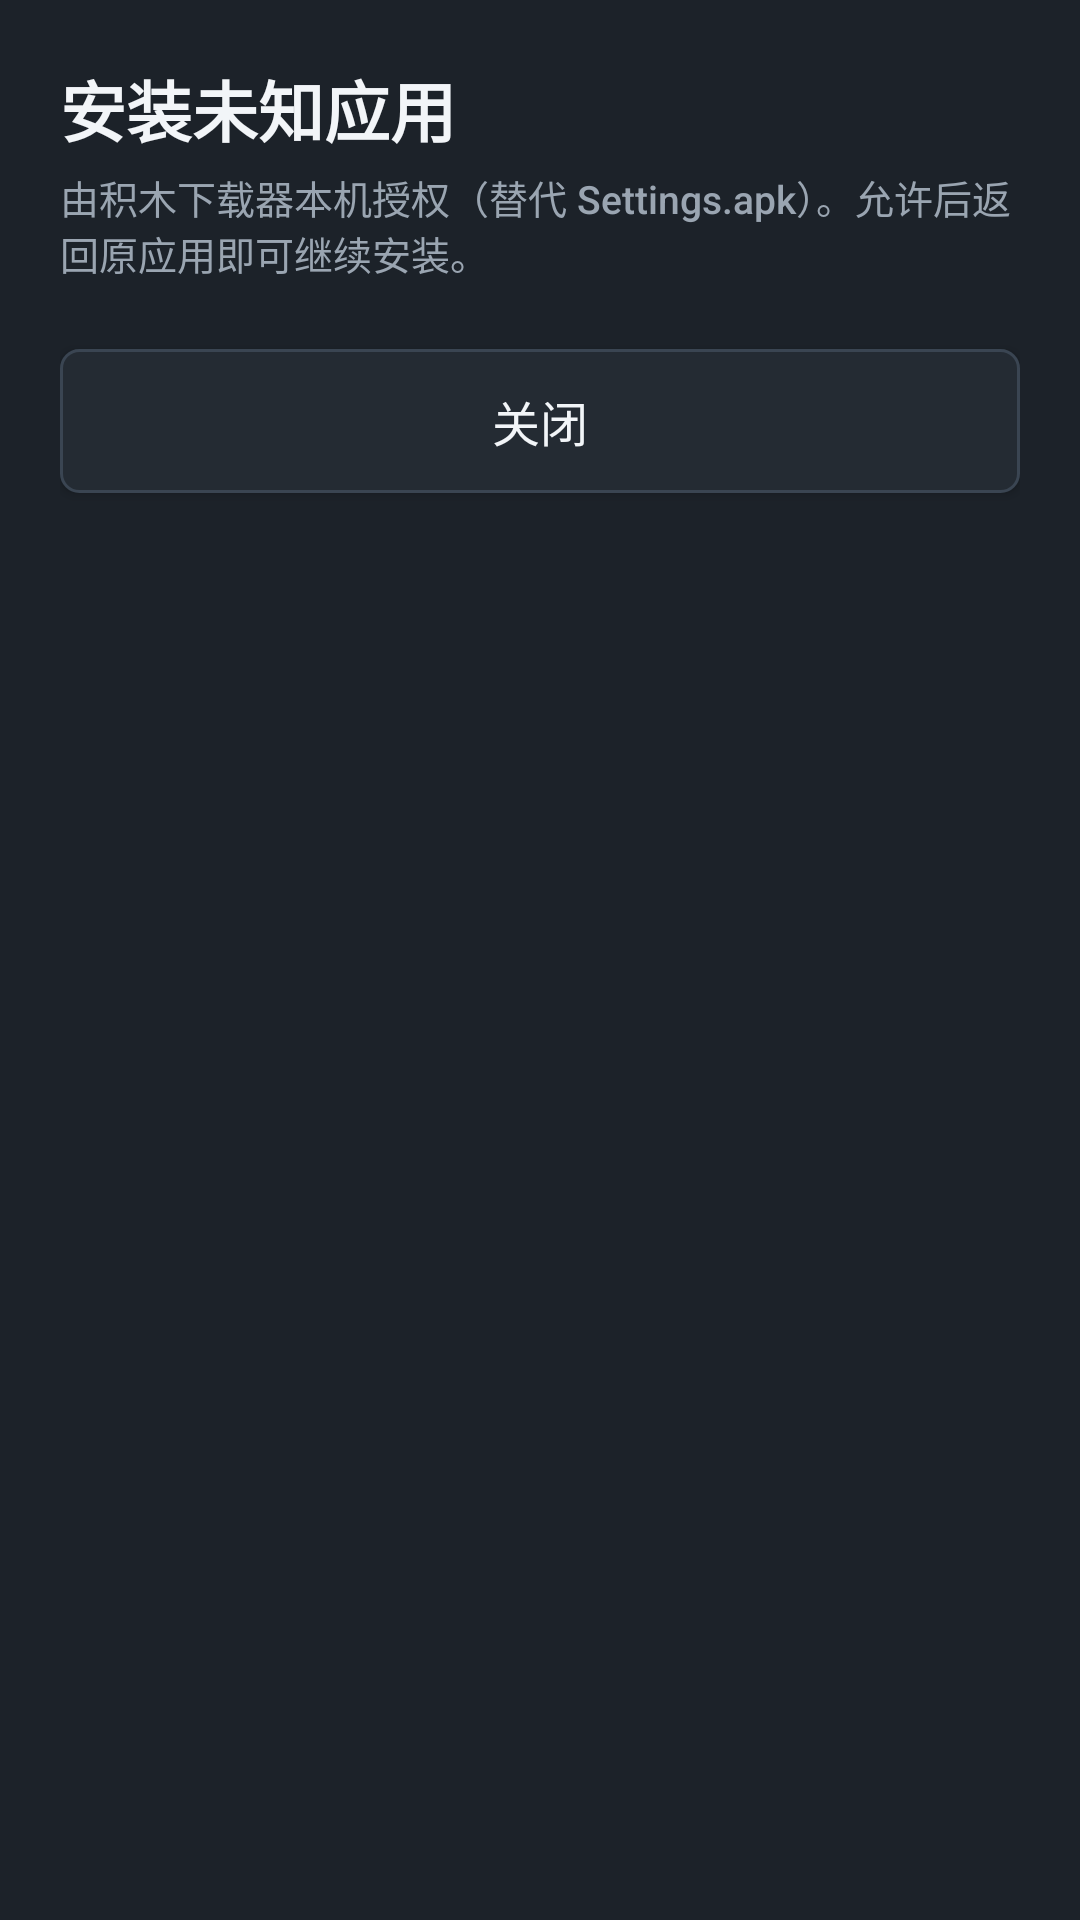

Layout XML and referenced resources for this Android screen:
<!-- AndroidManifest.xml: application theme Theme.UestcitDownload -->
<!-- res/layout/activity_manage_unknown.xml -->
<?xml version="1.0" encoding="utf-8"?>
<LinearLayout xmlns:android="http://schemas.android.com/apk/res/android"
    android:layout_width="match_parent"
    android:layout_height="match_parent"
    android:background="@color/bg"
    android:orientation="vertical"
    android:padding="20dp">

    <TextView
        android:layout_width="match_parent"
        android:layout_height="wrap_content"
        android:fontFamily="sans-serif-condensed"
        android:text="@string/title_manage_unknown"
        android:textColor="@color/text_primary"
        android:textSize="22sp"
        android:textStyle="bold" />

    <TextView
        android:layout_width="match_parent"
        android:layout_height="wrap_content"
        android:paddingTop="4dp"
        android:text="@string/hint_manage_unknown"
        android:textColor="@color/text_secondary"
        android:textSize="13sp" />

    <LinearLayout
        android:id="@+id/panel_single"
        android:layout_width="match_parent"
        android:layout_height="wrap_content"
        android:orientation="vertical"
        android:paddingTop="16dp"
        android:visibility="gone">

        <TextView
            android:id="@+id/text_target_label"
            android:layout_width="match_parent"
            android:layout_height="wrap_content"
            android:textColor="@color/text_primary"
            android:textSize="18sp"
            android:textStyle="bold" />

        <TextView
            android:id="@+id/text_target_pkg"
            android:layout_width="match_parent"
            android:layout_height="wrap_content"
            android:paddingTop="4dp"
            android:textColor="@color/text_secondary"
            android:textSize="13sp" />

        <TextView
            android:id="@+id/text_target_status"
            android:layout_width="match_parent"
            android:layout_height="wrap_content"
            android:paddingTop="8dp"
            android:textColor="@color/text_secondary"
            android:textSize="13sp" />

        <LinearLayout
            android:layout_width="match_parent"
            android:layout_height="wrap_content"
            android:orientation="horizontal"
            android:paddingTop="12dp">

            <Button
                android:id="@+id/btn_allow"
                style="@style/Widget.Uestcit.Button.Accent"
                android:layout_width="0dp"
                android:layout_height="48dp"
                android:layout_weight="1"
                android:text="@string/btn_unknown_allow" />

            <Button
                android:id="@+id/btn_deny"
                style="@style/Widget.Uestcit.Button.Ghost"
                android:layout_width="0dp"
                android:layout_height="48dp"
                android:layout_marginLeft="12dp"
                android:layout_weight="1"
                android:text="@string/btn_unknown_deny" />
        </LinearLayout>

        <Button
            android:id="@+id/btn_allow_finish"
            style="@style/Widget.Uestcit.Button.Accent"
            android:layout_width="match_parent"
            android:layout_height="48dp"
            android:layout_marginTop="8dp"
            android:text="@string/btn_unknown_allow_finish" />
    </LinearLayout>

    <LinearLayout
        android:id="@+id/panel_list"
        android:layout_width="match_parent"
        android:layout_height="0dp"
        android:layout_weight="1"
        android:orientation="vertical"
        android:paddingTop="12dp"
        android:visibility="gone">

        <Button
            android:id="@+id/btn_refresh_list"
            style="@style/Widget.Uestcit.Button.Ghost"
            android:layout_width="match_parent"
            android:layout_height="48dp"
            android:text="@string/btn_unknown_refresh" />

        <ListView
            android:id="@+id/list_unknown"
            android:layout_width="match_parent"
            android:layout_height="0dp"
            android:layout_weight="1"
            android:divider="@color/divider"
            android:dividerHeight="1dp" />
    </LinearLayout>

    <TextView
        android:id="@+id/text_log"
        android:layout_width="match_parent"
        android:layout_height="wrap_content"
        android:paddingTop="8dp"
        android:textColor="@color/text_muted"
        android:textIsSelectable="true"
        android:textSize="11sp" />

    <Button
        android:id="@+id/btn_close"
        style="@style/Widget.Uestcit.Button.Ghost"
        android:layout_width="match_parent"
        android:layout_height="48dp"
        android:text="@string/btn_unknown_close" />
</LinearLayout>
<!-- resources referenced by this layout -->
<resources>
  <color name="bg">#1C2229</color>
  <color name="divider">#3A4552</color>
  <color name="text_muted">#6B7682</color>
  <color name="text_primary">#F2F5F8</color>
  <color name="text_secondary">#9AA5B1</color>
  <string name="btn_unknown_allow">允许</string>
  <string name="btn_unknown_allow_finish">允许并返回</string>
  <string name="btn_unknown_close">关闭</string>
  <string name="btn_unknown_deny">拒绝</string>
  <string name="btn_unknown_refresh">刷新列表</string>
  <string name="hint_manage_unknown">由积木下载器本机授权（替代 Settings.apk）。允许后返回原应用即可继续安装。</string>
  <string name="title_manage_unknown">安装未知应用</string>
  <style name="Widget.Uestcit.Button.Accent" parent="Widget.AppCompat.Button">
          <item name="android:background">@drawable/bg_btn_accent</item>
          <item name="android:textColor">@color/bg</item>
          <item name="android:textSize">16sp</item>
          <item name="android:minHeight">48dp</item>
          <item name="android:paddingLeft">20dp</item>
          <item name="android:paddingRight">20dp</item>
          <item name="android:fontFamily">sans-serif-medium</item>
      </style>
  <style name="Widget.Uestcit.Button.Ghost" parent="Widget.AppCompat.Button">
          <item name="android:background">@drawable/bg_btn_ghost</item>
          <item name="android:textColor">@color/text_primary</item>
          <item name="android:textSize">16sp</item>
          <item name="android:minHeight">48dp</item>
          <item name="android:paddingLeft">20dp</item>
          <item name="android:paddingRight">20dp</item>
      </style>
  <style name="Theme.UestcitDownload" parent="Theme.AppCompat.NoActionBar">
          <item name="android:windowBackground">@color/bg</item>
          <item name="android:statusBarColor">@color/bg</item>
          <item name="android:navigationBarColor">@color/bg</item>
          <item name="colorPrimary">@color/accent</item>
          <item name="colorAccent">@color/accent</item>
          <item name="android:textColorPrimary">@color/text_primary</item>
          <item name="android:textColorSecondary">@color/text_secondary</item>
          <item name="android:fontFamily">sans-serif-medium</item>
      </style>
  <!-- drawable bg_btn_accent (drawable) -->
  <?xml version="1.0" encoding="utf-8"?>
  <selector xmlns:android="http://schemas.android.com/apk/res/android">
      <item android:state_pressed="true">
          <shape android:shape="rectangle">
              <solid android:color="@color/accent_pressed" />
              <corners android:radius="6dp" />
          </shape>
      </item>
      <item android:state_enabled="false">
          <shape android:shape="rectangle">
              <solid android:color="@color/panel_stroke" />
              <corners android:radius="6dp" />
          </shape>
      </item>
      <item>
          <shape android:shape="rectangle">
              <solid android:color="@color/accent" />
              <corners android:radius="6dp" />
          </shape>
      </item>
  </selector>
  <!-- drawable bg_btn_ghost (drawable) -->
  <?xml version="1.0" encoding="utf-8"?>
  <selector xmlns:android="http://schemas.android.com/apk/res/android">
      <item android:state_pressed="true">
          <shape android:shape="rectangle">
              <solid android:color="@color/panel" />
              <stroke android:width="1dp" android:color="@color/accent" />
              <corners android:radius="6dp" />
          </shape>
      </item>
      <item>
          <shape android:shape="rectangle">
              <solid android:color="@color/bg_elevated" />
              <stroke android:width="1dp" android:color="@color/panel_stroke" />
              <corners android:radius="6dp" />
          </shape>
      </item>
  </selector>
  <color name="accent">#2BB673</color>
  <color name="accent_pressed">#239A61</color>
  <color name="panel_stroke">#3A4552</color>
  <color name="panel">#2A323C</color>
  <color name="bg_elevated">#242B33</color>
</resources>
